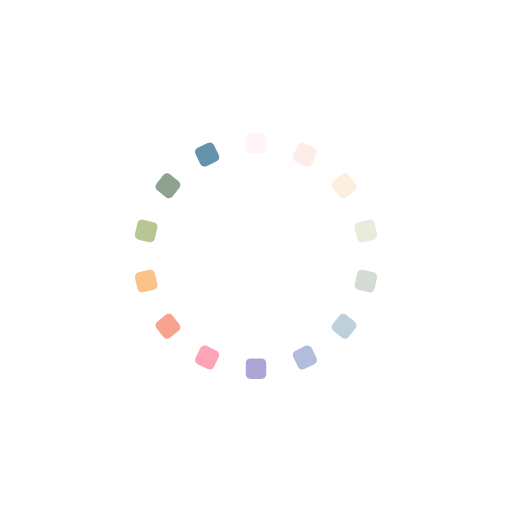
t = 0.00 s
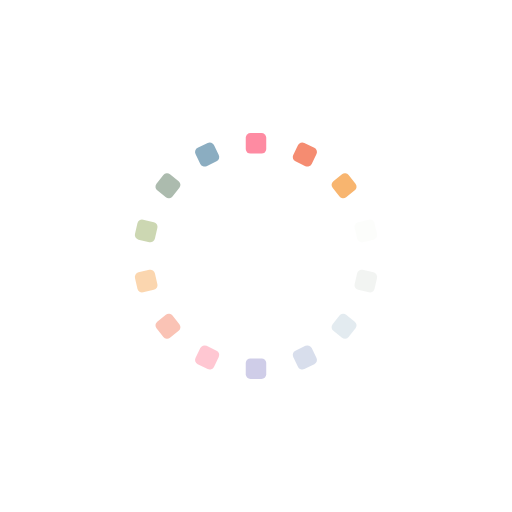
t = 0.25 s
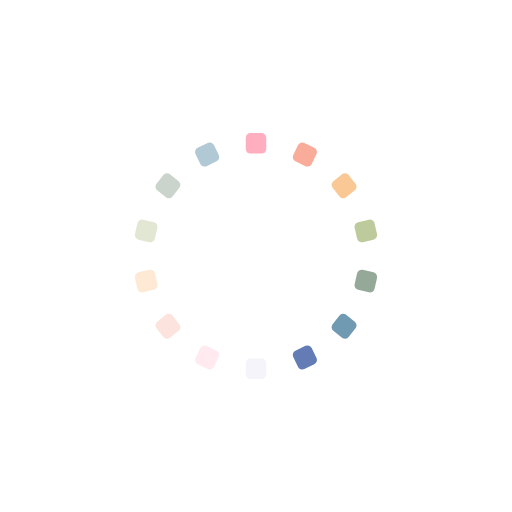
t = 0.50 s
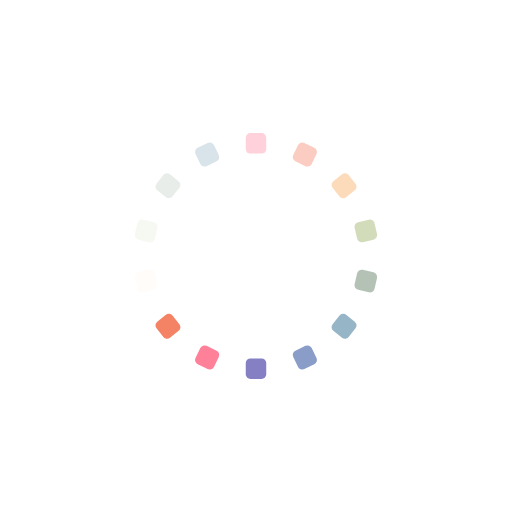
t = 0.75 s

The animated SVG that drew these frames (rendered in a browser with its animation timeline set to each time). Animation: 14 SMIL elements (animate=14); one cycle of 1.00 s, repeats indefinitely.

<svg xmlns="http://www.w3.org/2000/svg" viewBox="0 0 100 100" preserveAspectRatio="xMidYMid" style="shape-rendering: auto; display: block; background: transparent;" width="346" height="346" xmlns:xlink="http://www.w3.org/1999/xlink"><g><g transform="rotate(0 50 50)">
  <rect fill="#fe718d" height="4" width="4" ry="0.92" rx="0.92" y="26" x="48">
    <animate repeatCount="indefinite" begin="-0.9285714285714286s" dur="1s" keyTimes="0;1" values="1;0" attributeName="opacity"></animate>
  </rect>
</g><g transform="rotate(25.714285714285715 50 50)">
  <rect fill="#f47e60" height="4" width="4" ry="0.92" rx="0.92" y="26" x="48">
    <animate repeatCount="indefinite" begin="-0.8571428571428571s" dur="1s" keyTimes="0;1" values="1;0" attributeName="opacity"></animate>
  </rect>
</g><g transform="rotate(51.42857142857143 50 50)">
  <rect fill="#f8b26a" height="4" width="4" ry="0.92" rx="0.92" y="26" x="48">
    <animate repeatCount="indefinite" begin="-0.7857142857142857s" dur="1s" keyTimes="0;1" values="1;0" attributeName="opacity"></animate>
  </rect>
</g><g transform="rotate(77.14285714285714 50 50)">
  <rect fill="#abbd81" height="4" width="4" ry="0.92" rx="0.92" y="26" x="48">
    <animate repeatCount="indefinite" begin="-0.7142857142857143s" dur="1s" keyTimes="0;1" values="1;0" attributeName="opacity"></animate>
  </rect>
</g><g transform="rotate(102.85714285714286 50 50)">
  <rect fill="#849b87" height="4" width="4" ry="0.92" rx="0.92" y="26" x="48">
    <animate repeatCount="indefinite" begin="-0.6428571428571429s" dur="1s" keyTimes="0;1" values="1;0" attributeName="opacity"></animate>
  </rect>
</g><g transform="rotate(128.57142857142858 50 50)">
  <rect fill="#6492ac" height="4" width="4" ry="0.92" rx="0.92" y="26" x="48">
    <animate repeatCount="indefinite" begin="-0.5714285714285714s" dur="1s" keyTimes="0;1" values="1;0" attributeName="opacity"></animate>
  </rect>
</g><g transform="rotate(154.28571428571428 50 50)">
  <rect fill="#637cb5" height="4" width="4" ry="0.92" rx="0.92" y="26" x="48">
    <animate repeatCount="indefinite" begin="-0.5s" dur="1s" keyTimes="0;1" values="1;0" attributeName="opacity"></animate>
  </rect>
</g><g transform="rotate(180 50 50)">
  <rect fill="#6a63b6" height="4" width="4" ry="0.92" rx="0.92" y="26" x="48">
    <animate repeatCount="indefinite" begin="-0.42857142857142855s" dur="1s" keyTimes="0;1" values="1;0" attributeName="opacity"></animate>
  </rect>
</g><g transform="rotate(205.71428571428572 50 50)">
  <rect fill="#fe718d" height="4" width="4" ry="0.92" rx="0.92" y="26" x="48">
    <animate repeatCount="indefinite" begin="-0.35714285714285715s" dur="1s" keyTimes="0;1" values="1;0" attributeName="opacity"></animate>
  </rect>
</g><g transform="rotate(231.42857142857142 50 50)">
  <rect fill="#f47e60" height="4" width="4" ry="0.92" rx="0.92" y="26" x="48">
    <animate repeatCount="indefinite" begin="-0.2857142857142857s" dur="1s" keyTimes="0;1" values="1;0" attributeName="opacity"></animate>
  </rect>
</g><g transform="rotate(257.14285714285717 50 50)">
  <rect fill="#f8b26a" height="4" width="4" ry="0.92" rx="0.92" y="26" x="48">
    <animate repeatCount="indefinite" begin="-0.21428571428571427s" dur="1s" keyTimes="0;1" values="1;0" attributeName="opacity"></animate>
  </rect>
</g><g transform="rotate(282.85714285714283 50 50)">
  <rect fill="#abbd81" height="4" width="4" ry="0.92" rx="0.92" y="26" x="48">
    <animate repeatCount="indefinite" begin="-0.14285714285714285s" dur="1s" keyTimes="0;1" values="1;0" attributeName="opacity"></animate>
  </rect>
</g><g transform="rotate(308.57142857142856 50 50)">
  <rect fill="#849b87" height="4" width="4" ry="0.92" rx="0.92" y="26" x="48">
    <animate repeatCount="indefinite" begin="-0.07142857142857142s" dur="1s" keyTimes="0;1" values="1;0" attributeName="opacity"></animate>
  </rect>
</g><g transform="rotate(334.2857142857143 50 50)">
  <rect fill="#6492ac" height="4" width="4" ry="0.92" rx="0.92" y="26" x="48">
    <animate repeatCount="indefinite" begin="0s" dur="1s" keyTimes="0;1" values="1;0" attributeName="opacity"></animate>
  </rect>
</g><g></g></g><!-- [ldio] generated by https://loading.io --></svg>
